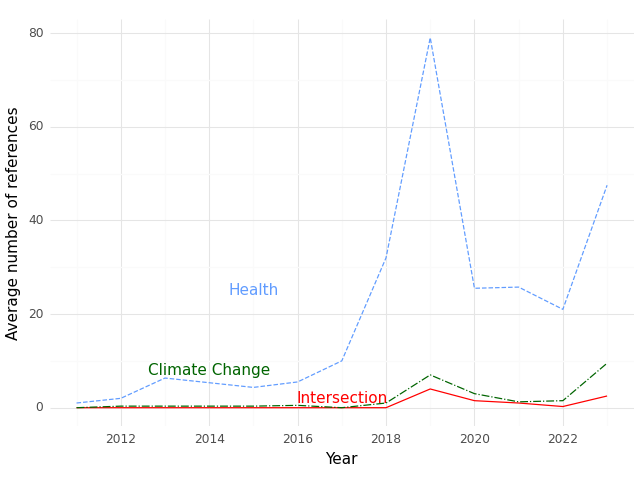

The file beside this chart, header and first rows:
, Year, intersection, health, climate
0, 2011, 0.0, 1.0, 0.0
1, 2012, 0.0, 2.0, 0.3333
2, 2013, 0.0, 6.333, 0.3333
3, 2015, 0.0, 4.333, 0.3333
4, 2016, 0.0, 5.5, 0.5
5, 2017, 0.0, 10.0, 0.0
6, 2018, 0.0, 32.0, 1.0
7, 2019, 4.0, 79.0, 7.0
8, 2020, 1.5, 25.5, 3.0
9, 2021, 1.0, 25.75, 1.25
10, 2022, 0.25, 21.0, 1.5
11, 2023, 2.5, 47.5, 9.5
